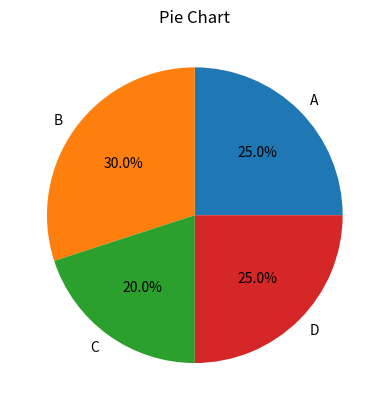

Write Python code to recreate this figure.
import matplotlib.pyplot as plt

# Data
labels = ['A', 'B', 'C', 'D']
sizes = [25, 30, 20, 25]

# Create a pie chart
plt.pie(sizes, labels=labels, autopct='%1.1f%%')

# Customize the plot
plt.title("Pie Chart")

# Display the plot
plt.show()
